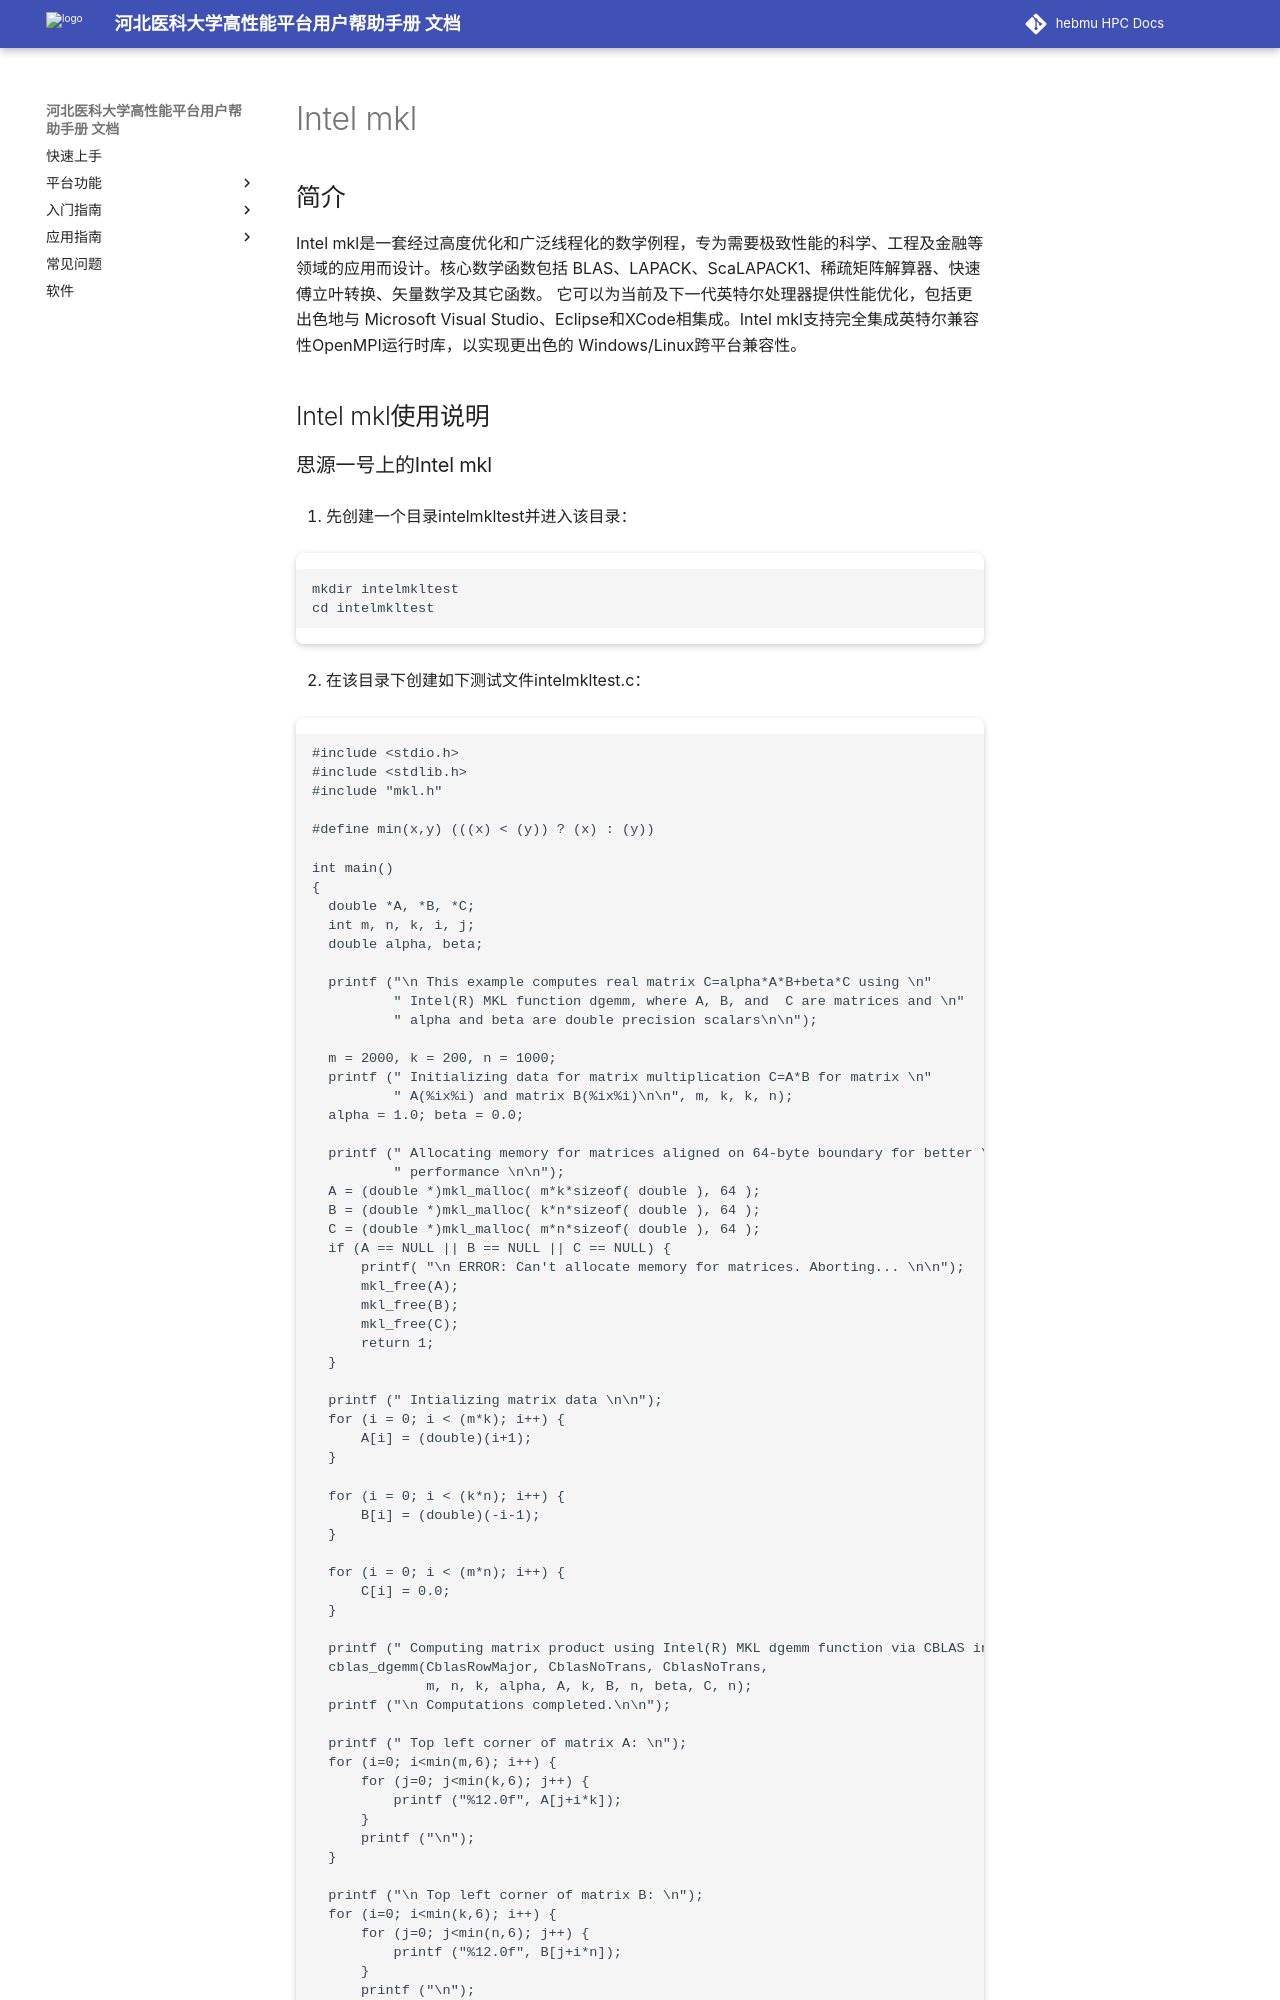

repository: ChengWang97/docs.hpc.msdc.hebmu.edu · page: 06-app/ByqMpi/intel_mkl.html · generator: sphinx

.. _intel_mkl:

Intel mkl
==========

简介
----

Intel mkl是一套经过高度优化和广泛线程化的数学例程，专为需要极致性能的科学、工程及金融等领域的应用而设计。核心数学函数包括 BLAS、LAPACK、ScaLAPACK1、稀疏矩阵解算器、快速傅立叶转换、矢量数学及其它函数。
它可以为当前及下一代英特尔处理器提供性能优化，包括更出色地与 Microsoft Visual Studio、Eclipse和XCode相集成。Intel mkl支持完全集成英特尔兼容性OpenMPI运行时库，以实现更出色的 Windows/Linux跨平台兼容性。





Intel mkl使用说明
-----------------------------
